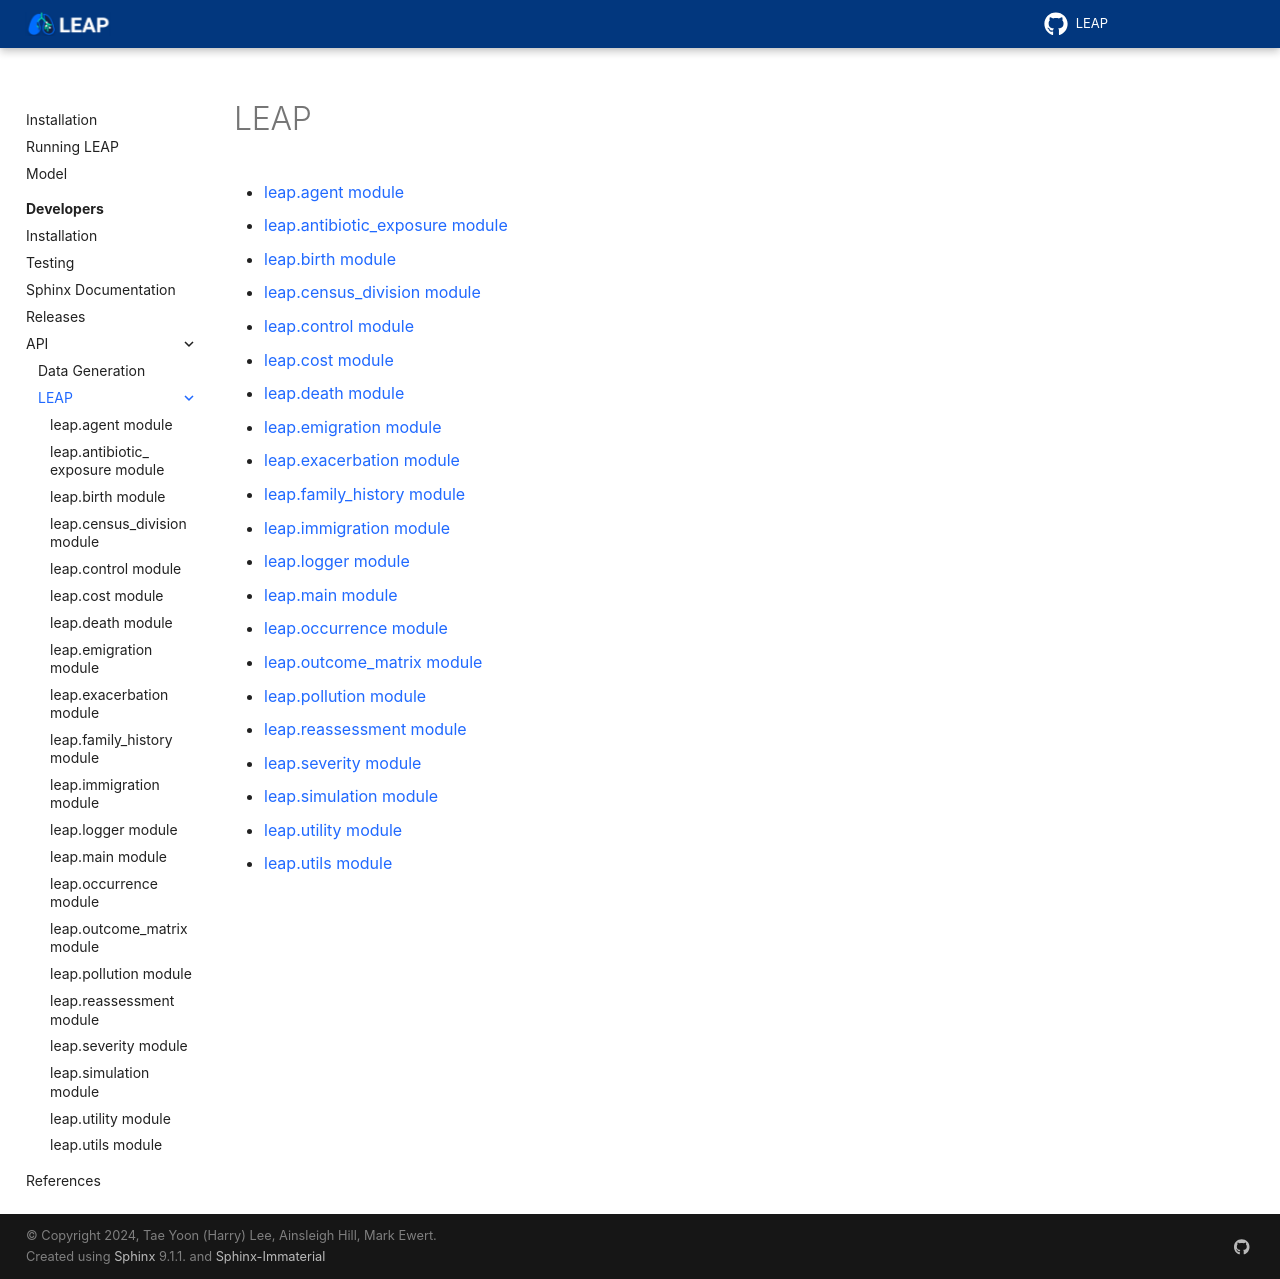

repository: resplab/leap · page: dev/api/leap/index.html · generator: sphinx

LEAP
================

.. toctree::
  :maxdepth: 1

  leap.agent
  leap.antibiotic_exposure
  leap.birth
  leap.census_division
  leap.control
  leap.cost
  leap.death
  leap.emigration
  leap.exacerbation
  leap.family_history
  leap.immigration
  leap.logger
  leap.main
  leap.occurrence
  leap.outcome_matrix
  leap.pollution
  leap.reassessment
  leap.severity
  leap.simulation
  leap.utility
  leap.utils
